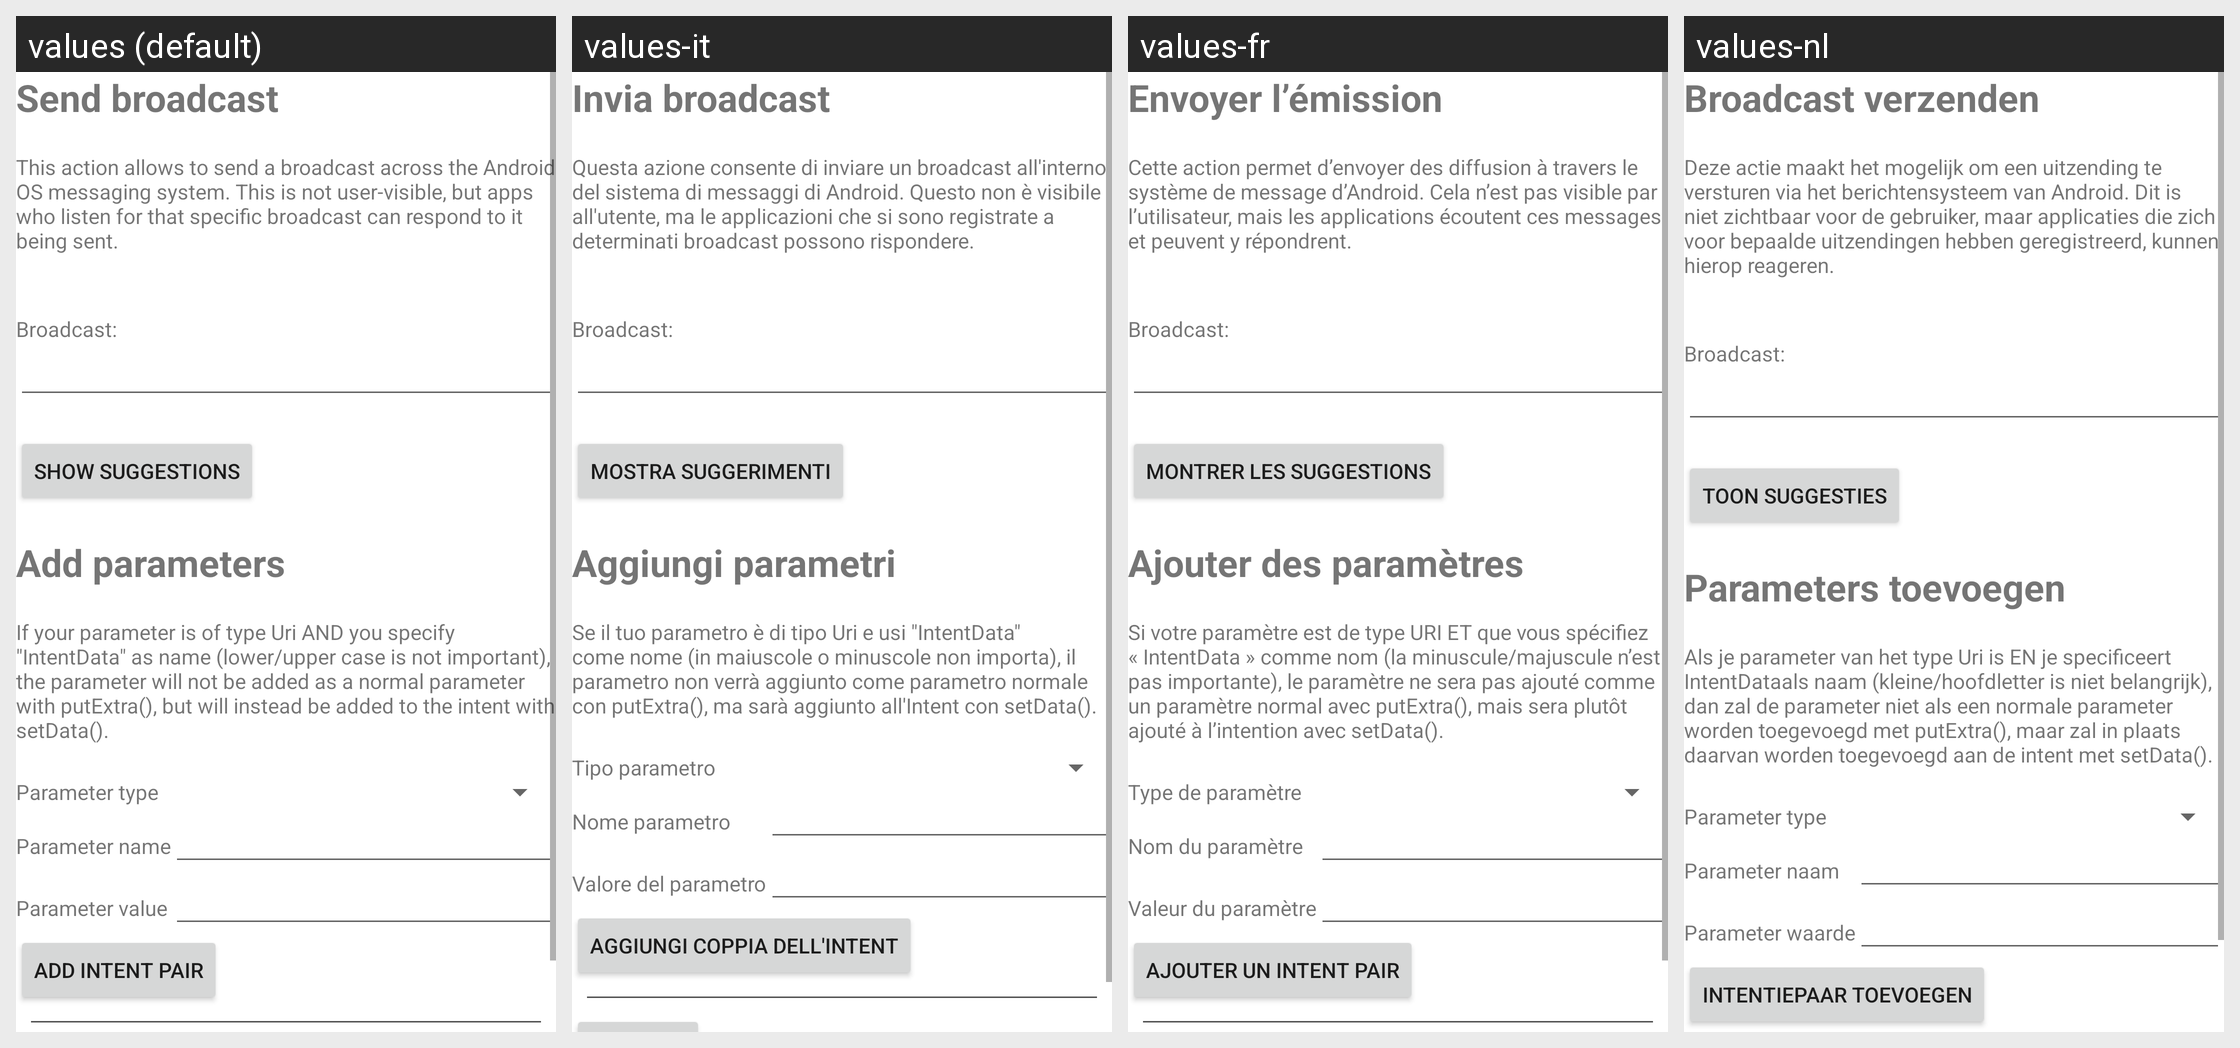

This grid shows one Android layout under several languages. Give, for every string resource on the screen, its name, the default text and each shown locale's text.
Android screen res/layout/activity_manage_action_send_broadcast.xml rendered under 4 locales, left to right: values (default), values-it, values-fr, values-nl. Device: Nexus 5 (rendered at 1080×1920; each locale shown at half size, 540×960, under a caption strip naming it); theme Theme.MaterialComponents.DayNight.NoActionBar.
Other locales in the repository, not shown: values-de, values-es, values-pl, values-ru, values-ru-rRU, values-zh-rCN.
Strings drawn on this screen, with the default value and each locale's value (text and hints the layout hard-codes, and strings that could not be matched under every locale, appear in the picture but are not listed):

sendBroadcast
  values: Send broadcast
  values-it: Invia broadcast
  values-fr: Envoyer l’émission
  values-nl: Broadcast verzenden

broadcastExplanation
  values: This action allows to send a broadcast across the Android OS messaging system. This is not user-visible, but apps who listen for that specific broadcast can respond to it being sent.
  values-it: Questa azione consente di inviare un broadcast all'interno del sistema di messaggi di Android. Questo non è visibile all'utente, ma le applicazioni che si sono registrate a determinati broadcast possono rispondere.
  values-fr: Cette action permet d’envoyer des diffusion à travers le système de message d’Android. Cela n’est pas visible par l’utilisateur, mais les applications écoutent ces messages et peuvent y répondrent.
  values-nl: Deze actie maakt het mogelijk om een uitzending te versturen via het berichtensysteem van Android. Dit is niet zichtbaar voor de gebruiker, maar applicaties die zich voor bepaalde uitzendingen hebben geregistreerd, kunnen hierop reageren.

broadcastsShowSuggestions
  values: Show suggestions
  values-it: Mostra suggerimenti
  values-fr: Montrer les suggestions
  values-nl: Toon suggesties

addParameters
  values: Add parameters
  values-it: Aggiungi parametri
  values-fr: Ajouter des paramètres
  values-nl: Parameters toevoegen

intentDataComment
  values: If your parameter is of type Uri AND you specify "IntentData" as name (lower/upper case is not important), the parameter will not be added as a normal parameter with putExtra(), but will instead be added to the intent with setData().
  values-it: Se il tuo parametro è di tipo Uri e usi "IntentData" come nome (in maiuscole o minuscole non importa), il parametro non verrà aggiunto come parametro normale con putExtra(), ma sarà aggiunto all'Intent con setData().
  values-fr: Si votre paramètre est de type URI ET que vous spécifiez « IntentData » comme nom (la minuscule/majuscule n’est pas importante), le paramètre ne sera pas ajouté comme un paramètre normal avec putExtra(), mais sera plutôt ajouté à l’intention avec setData().
  values-nl: Als je parameter van het type Uri is EN je specificeert IntentDataals naam (kleine/hoofdletter is niet belangrijk), dan zal de parameter niet als een normale parameter worden toegevoegd met putExtra(), maar zal in plaats daarvan worden toegevoegd aan de intent met setData().

parameterType
  values: Parameter type
  values-it: Tipo parametro
  values-fr: Type de paramètre
  values-nl: Parameter type

parameterName
  values: Parameter name
  values-it: Nome parametro
  values-fr: Nom du paramètre
  values-nl: Parameter naam

parameterValue
  values: Parameter value
  values-it: Valore del parametro
  values-fr: Valeur du paramètre
  values-nl: Parameter waarde

addIntentValue
  values: Add Intent pair
  values-it: Aggiungi coppia dell'Intent
  values-fr: Ajouter un Intent pair
  values-nl: Intentiepaar toevoegen
